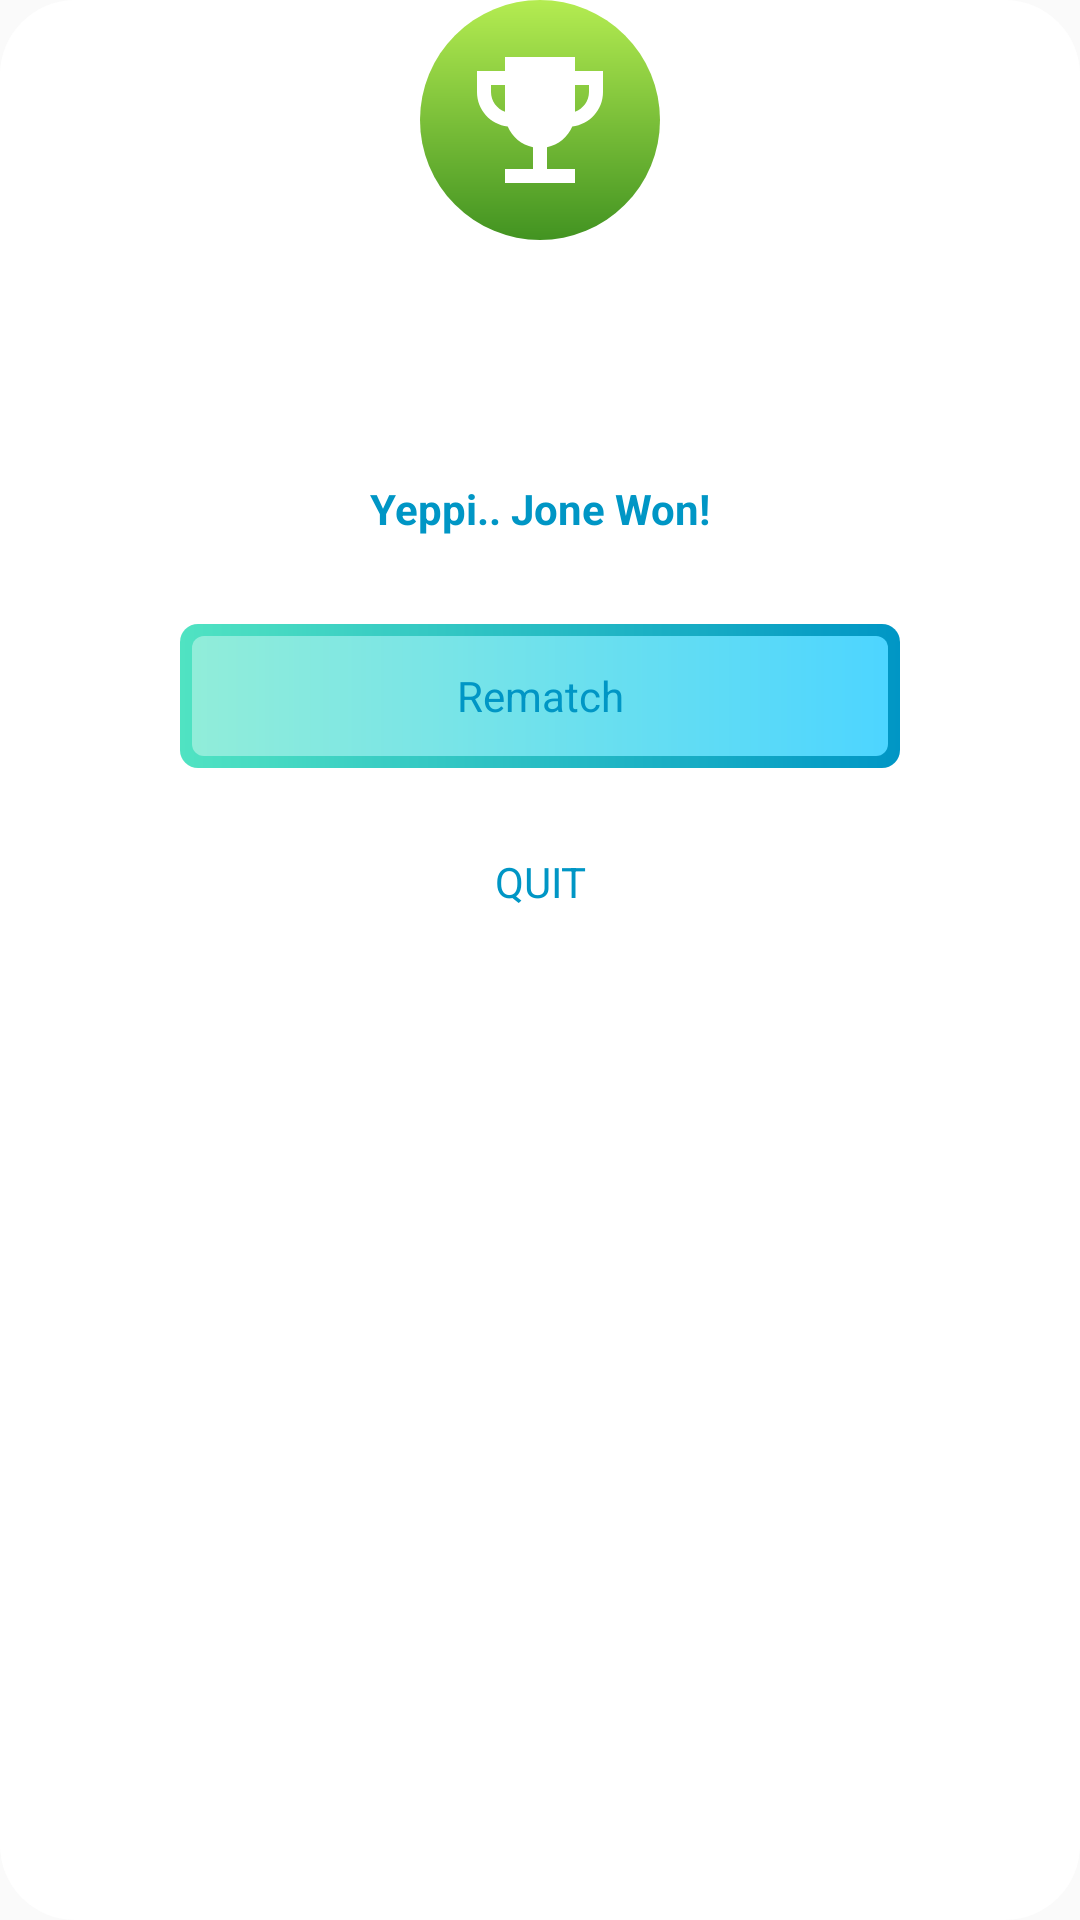

Reconstruct the res/layout file that produces this screen, plus the resources it refers to.
<!-- AndroidManifest.xml: application theme AppTheme -->
<!-- res/layout/dialog_result.xml -->
<?xml version="1.0" encoding="utf-8"?>
<androidx.constraintlayout.widget.ConstraintLayout xmlns:android="http://schemas.android.com/apk/res/android"
    android:layout_width="match_parent"
    android:layout_height="wrap_content"
    xmlns:app="http://schemas.android.com/apk/res-auto"
    android:background="@drawable/layout_dialog"
    android:layout_marginStart="48dp"
    android:layout_marginEnd="48dp">

    <ImageView
        android:id="@+id/ic_won_trophy"
        android:layout_width="wrap_content"
        android:layout_height="wrap_content"
        app:layout_constraintTop_toTopOf="parent"
        app:layout_constraintStart_toStartOf="parent"
        app:layout_constraintEnd_toEndOf="parent"
        android:layout_marginTop="@dimen/image_padding_top_in_dialog"
        android:src="@drawable/ic_trophy_won"
        android:visibility="visible"/>

    <ImageView
        android:id="@+id/ic_tie_trophy"
        android:layout_width="wrap_content"
        android:layout_height="wrap_content"
        app:layout_constraintTop_toTopOf="parent"
        app:layout_constraintStart_toStartOf="parent"
        app:layout_constraintEnd_toEndOf="parent"
        android:layout_marginTop="@dimen/image_padding_top_in_dialog"
        android:src="@drawable/ic_trophy_tie"
        android:visibility="gone"/>

    <ImageView
        android:id="@+id/ic_lost_trophy"
        android:layout_width="wrap_content"
        android:layout_height="wrap_content"
        app:layout_constraintTop_toTopOf="parent"
        app:layout_constraintStart_toStartOf="parent"
        app:layout_constraintEnd_toEndOf="parent"
        android:layout_marginTop="@dimen/image_padding_top_in_dialog"
        android:src="@drawable/ic_trophy_lost"
        android:visibility="gone"/>

    <TextView
        android:id="@+id/tv_result"
        android:layout_width="wrap_content"
        android:layout_height="wrap_content"
        app:layout_constraintTop_toTopOf="parent"
        app:layout_constraintStart_toStartOf="parent"
        app:layout_constraintEnd_toEndOf="parent"
        android:layout_marginTop="160dp"
        android:textSize="@dimen/result_text_size"
        android:text="Yeppi.. Jone Won!"
        android:textColor="@color/colorPrimary"
        android:textStyle="bold"/>

    <LinearLayout
        android:id="@+id/Rematch"
        android:layout_width="match_parent"
        android:layout_height="48dp"
        app:layout_constraintTop_toTopOf="@+id/tv_result"
        android:layout_marginTop="48dp"
        android:background="@drawable/layout_button"
        app:layout_constraintStart_toStartOf="parent"
        app:layout_constraintEnd_toEndOf="parent"
        android:layout_marginStart="60dp"
        android:layout_marginEnd="60dp"
        android:orientation="horizontal">

        <TextView
            android:layout_width="0dp"
            android:layout_height="match_parent"
            android:layout_weight="0.4"
            android:textSize="@dimen/button_text_size"
            android:text="@string/rematch"
            android:textColor="@color/colorPrimary"
            android:gravity="center"/>

    </LinearLayout>

    <TextView
        android:id="@+id/quit_match"
        android:layout_width="match_parent"
        android:layout_height="60dp"
        app:layout_constraintTop_toBottomOf="@+id/Rematch"
        android:layout_marginTop="8dp"
        app:layout_constraintStart_toStartOf="parent"
        app:layout_constraintEnd_toEndOf="parent"
        android:layout_marginStart="60dp"
        android:layout_marginEnd="60dp"
        android:textSize="@dimen/button_text_size"
        android:text="@string/quit"
        android:textColor="@color/colorPrimary"
        android:gravity="center"/>


</androidx.constraintlayout.widget.ConstraintLayout>
<!-- resources referenced by this layout -->
<resources>
  <color name="colorPrimary">#0096C5</color>
  <dimen name="button_text_size">14sp</dimen>
  <!-- drawable ic_trophy_won (drawable) -->
  <vector xmlns:android="http://schemas.android.com/apk/res/android"
      xmlns:aapt="http://schemas.android.com/aapt"
      android:width="80dp"
      android:height="80dp"
      android:viewportWidth="80"
      android:viewportHeight="80">
    <path
        android:pathData="M40,40m-40,0a40,40 0,1 1,80 0a40,40 0,1 1,-80 0"
        android:strokeWidth="1"
        android:fillType="evenOdd"
        android:strokeColor="#00000000">
      <aapt:attr name="android:fillColor">
        <gradient 
            android:startY="-1.9480318E-15"
            android:startX="40"
            android:endY="80"
            android:endX="40"
            android:type="linear">
          <item android:offset="0" android:color="#FFB4EC51"/>
          <item android:offset="1" android:color="#FF429321"/>
        </gradient>
      </aapt:attr>
    </path>
    <path
        android:pathData="M51.6667,23.6667L51.6667,19L28.3333,19L28.3333,23.6667L19,23.6667L19,30.6667C19,36.6167 23.48,41.47 29.2433,42.1933C30.7133,45.6933 33.8633,48.33 37.6667,49.1L37.6667,56.3333L28.3333,56.3333L28.3333,61L51.6667,61L51.6667,56.3333L42.3333,56.3333L42.3333,49.1C46.1367,48.33 49.2867,45.6933 50.7567,42.1933C56.52,41.47 61,36.6167 61,30.6667L61,23.6667L51.6667,23.6667ZM28.3333,37.2467C25.6267,36.2667 23.6667,33.7 23.6667,30.6667L23.6667,28.3333L28.3333,28.3333L28.3333,37.2467ZM56.3333,30.6667C56.3333,33.7 54.3733,36.2667 51.6667,37.2467L51.6667,28.3333L56.3333,28.3333L56.3333,30.6667Z"
        android:strokeWidth="1"
        android:fillColor="#FFFFFF"
        android:fillType="nonZero"
        android:strokeColor="#00000000"/>
  </vector>
  <!-- drawable layout_button (drawable) -->
  <?xml version="1.0" encoding="UTF-8"?>
  <layer-list xmlns:android="http://schemas.android.com/apk/res/android">
      <item>
          <shape android:shape="rectangle">
              <corners android:radius="6dp" />
              <gradient
                  android:angle="0"
                  android:endColor="@color/colorPrimary"
                  android:startColor="@color/colorSecondary"
                  android:type="linear" />
          </shape>
      </item>
      <item android:bottom="4dp"
          android:left="4dp"
          android:right="4dp"
          android:top="4dp">
          <shape android:shape="rectangle">
              <corners android:radius="4dp" />
              <gradient
                  android:angle="0"
                  android:endColor="@color/buttonEndColor"
                  android:startColor="@color/buttonStartColor"
                  android:type="linear" />
          </shape>
      </item>
  </layer-list>
  <!-- drawable layout_dialog (drawable) -->
  <?xml version="1.0" encoding="UTF-8"?>
  <shape xmlns:android="http://schemas.android.com/apk/res/android">
      <solid android:color="#FFFFFF"/>
      <corners android:radius="25dp"/>
      <padding android:left="0dp"
          android:top="0dp"
          android:right="0dp"
          android:bottom="0dp" />
  </shape>
  <string name="quit">QUIT</string>
  <string name="rematch">Rematch</string>
  <style name="AppTheme" parent="Theme.AppCompat.Light.NoActionBar">
          
          <item name="colorPrimary">@color/colorPrimary</item>
          <item name="colorPrimaryDark">@color/black</item>
          <item name="colorAccent">@color/colorAccent</item>
      </style>
  <color name="colorSecondary">#50E3C2</color>
  <color name="buttonEndColor">#4dd5ff</color>
  <color name="buttonStartColor">#91edd9</color>
  <color name="black">#000000</color>
  <color name="colorAccent">#03DAC5</color>
</resources>
